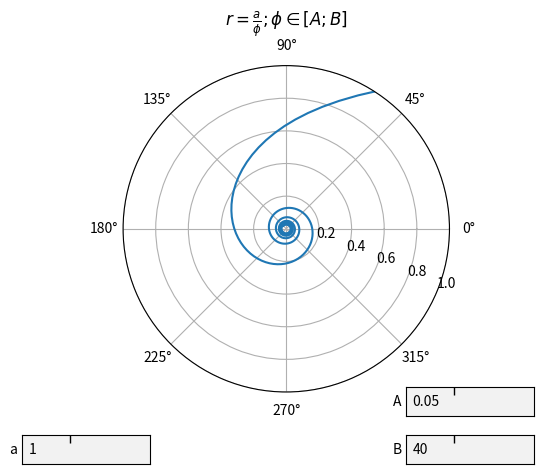

Reproduce this figure in Python.
import numpy as np
import matplotlib.pyplot as plt
from matplotlib.widgets import TextBox


"""
function: r = a / phi; phi in [A; B]
a, A, B are entered by user
"""
eps = 1e-8
a = 1
A = 0.05
B = 40
phi = np.linspace(A+eps, B-eps, int(B-A) * 10)
r = a / (phi+eps)


def update_function(param_name, param_val):
    """
    Updates data after changing the parameters
    """
    global phi, r, a, A, B
    if param_name == 'a':
        a = param_val
    elif param_name == 'A':
        A = param_val
    elif param_name == 'B':
        B = param_val

    phi = np.linspace(A + eps, B - eps, max(0, int(B-A) * 10))
    r = a / (phi + eps)
    p.set_xdata(phi)
    p.set_ydata(r)


fig = plt.figure()
fig.subplots_adjust(bottom=0.2)
fig.canvas.mpl_disconnect(fig.canvas.manager.key_press_handler_id)

ax = fig.add_subplot(111, projection='polar')
p, = ax.plot(phi, r)
ax.set_title(r"$r = \frac{a}{\phi}; \phi \in [A; B]$")
ax.set_rmax(a+eps)
ax.set_rlabel_position(-22.5)  # get radial labels away from plotted line
ax.grid(True)


def submit_fn_a(value):
    """
    Updates the plot after changing the parameter a in textbox
    """
    update_function('a', float(value))
    ax.set_rmax(a+eps)
    plt.draw()


axbox_a = fig.add_axes([0.1, 0.05, 0.2, 0.06])
text_box_a = TextBox(axbox_a, "a ")
text_box_a.on_submit(submit_fn_a)
text_box_a.set_val(a)  # Trigger `submit` with the initial value


def submit_fn_A(value):
    """
    Updates the plot after changing the range of phi in textbox
    """
    update_function('A', float(value))
    plt.draw()


axbox_A = fig.add_axes([0.7, 0.15, 0.2, 0.06])
text_box_A = TextBox(axbox_A, "A ")
text_box_A.on_submit(submit_fn_A)
text_box_A.set_val(A)

def submit_fn_B(value):
    """
    Updates the plot after changing the range of phi in textbox
    """
    update_function('B', float(value))
    plt.draw()


axbox_B = fig.add_axes([0.7, 0.05, 0.2, 0.06])
text_box_B = TextBox(axbox_B, "B ")
text_box_B.on_submit(submit_fn_B)
text_box_B.set_val(B)

plt.show()
